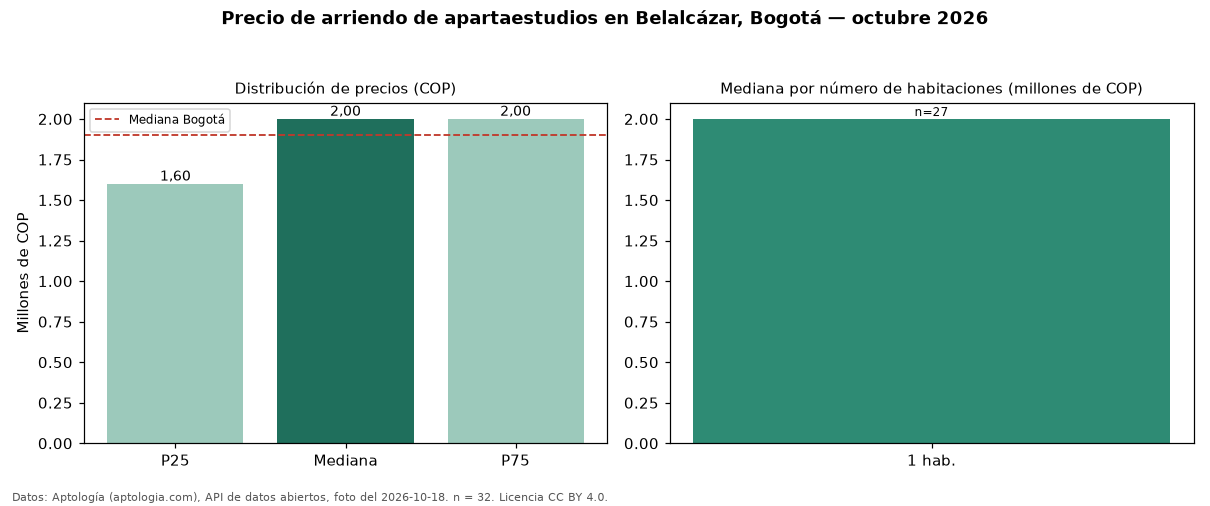

The file beside this chart, header and first rows:
seccion, metrica, valor_cop, n
precio, p25, 1600000, 32
precio, mediana, 2000000, 32
precio, p75, 2000000, 32
precio, minimo, 1250000, 32
precio, maximo, 3200000, 32
parqueadero, avisos_con_parqueadero, 1, 32
habitaciones, 1, 2000000, 27
ciudad, mediana_ciudad, 1900000, 
fuente, fecha_foto, 2026-10-18, 
fuente, atribucion, https://www.aptologia.com/apartaestudios…, 
